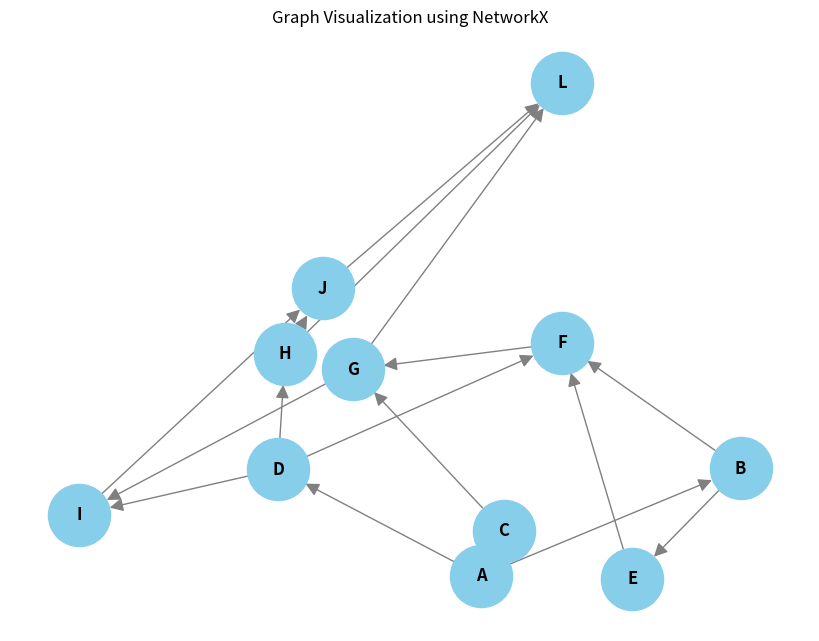

The script that saved this image:
def dfs(graph, start):
    visited = set()
    stack = [start]

    while stack:
        vertex = stack.pop()
        if vertex not in visited:
            visited.add(vertex)
            print(vertex, end=" ")

            # Reverse the neighbors before adding to stack for correct order
            for neighbor in reversed(graph[vertex]):
                if neighbor not in visited:
                    stack.append(neighbor)


# Example usage
graph = {
    'A': ['B', 'C','D'],
    'B': ['E', 'F'],
    'C': ['G'],
    'D': ['F','H','I'],
    'E': ['F'],
    'F': ['G'],
    'G': ['I','L'],
    'H': ['J','L'],
    'I': ['J'],
    'J': ['L'],
    'L': []
}

print("DFS Traversal:")
dfs(graph, 'A')
import networkx as nx
import matplotlib.pyplot as plt

# Define the graph as an adjacency list
graph = {
    'A': ['B', 'C', 'D'],
    'B': ['E', 'F'],
    'C': ['G'],
    'D': ['F', 'H', 'I'],
    'E': ['F'],
    'F': ['G'],
    'G': ['I', 'L'],
    'H': ['J', 'L'],
    'I': ['J'],
    'J': ['L'],
    'L': []
}

# Create a directed graph
G = nx.DiGraph()

#Add edges to the graph
for node in graph:
    for neighbor in graph[node]:
        G.add_edge(node, neighbor)

#Draw the graph
plt.figure(figsize=(8, 6))
pos = nx.spring_layout(G)  # Positioning nodes

nx.draw(G, pos, with_labels=True, node_color="skyblue", edge_color="gray", node_size=2000, font_size=12, font_weight="bold", arrowsize=20)
plt.title("Graph Visualization using NetworkX")
plt.show()
